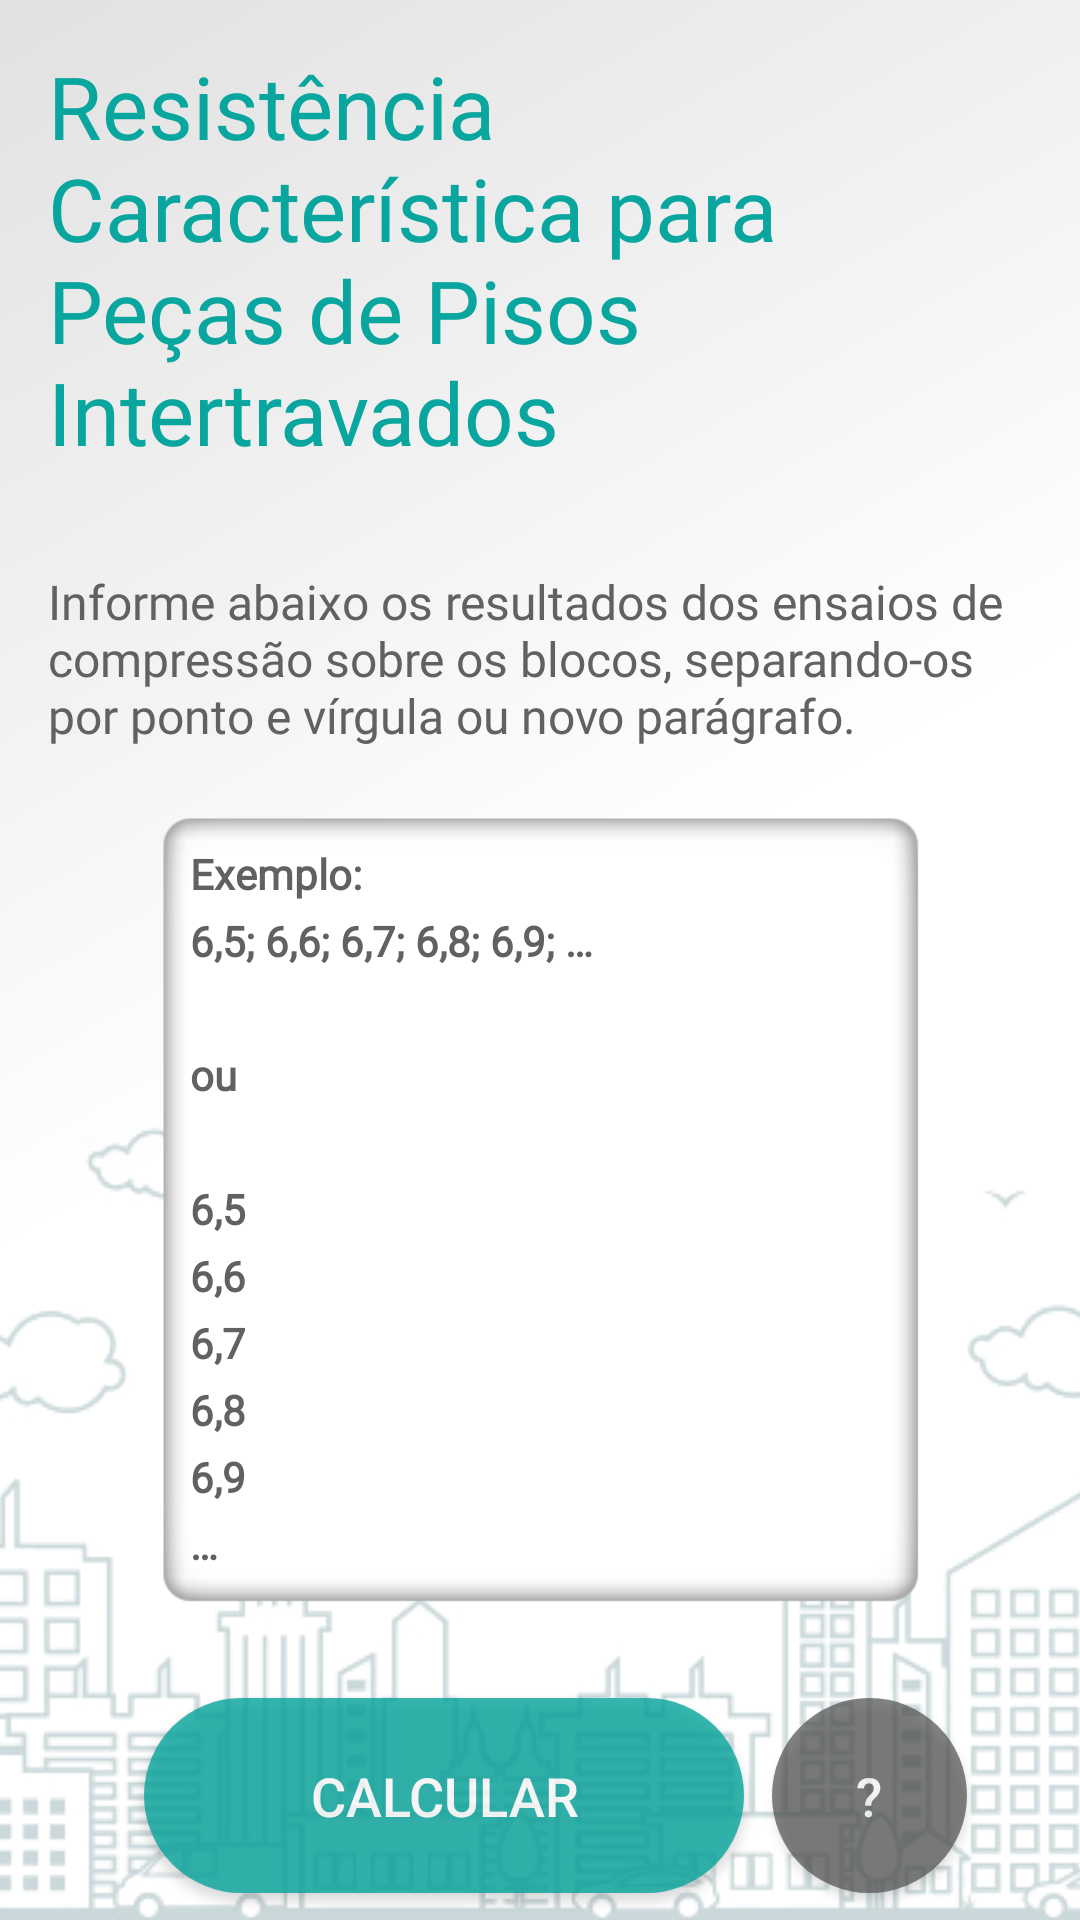

Produce the Android XML layout that renders to this screen, including the resource entries it uses.
<!-- AndroidManifest.xml: application theme AppTheme -->
<!-- res/layout/act_entrada_fpk.xml -->
<?xml version="1.0" encoding="utf-8"?>
<androidx.constraintlayout.widget.ConstraintLayout xmlns:android="http://schemas.android.com/apk/res/android"
        xmlns:app="http://schemas.android.com/apk/res-auto"
        xmlns:tools="http://schemas.android.com/tools"

        android:layout_width="match_parent"
        android:layout_height="match_parent"

        android:background="@drawable/bg__gradient_gray"
        android:fillViewport="true"
        tools:context=".Entrada">


    <ImageView
            android:id="@+id/imageView5"
            android:layout_width="wrap_content"
            android:layout_height="wrap_content"
            android:alpha="0.3"
            android:scaleType="centerCrop"
            app:layout_constraintBottom_toBottomOf="parent"
            app:layout_constraintEnd_toEndOf="parent"
            app:layout_constraintStart_toStartOf="parent"
            app:srcCompat="@drawable/bg_city" />

    <TextView
            android:id="@+id/textView1"
            style="@style/FBK_FPK_Title"
            android:layout_width="match_parent"
            android:layout_height="wrap_content"
            android:fontFamily="@font/open_sans_bold"
            android:text="@string/fpk_title"
            android:textAlignment="textStart"
            android:textColor="@color/fpk_primary"
            android:textSize="29sp"
            app:layout_constraintEnd_toEndOf="parent"
            app:layout_constraintStart_toStartOf="parent"
            app:layout_constraintTop_toTopOf="parent" />


    <TextView
            android:id="@+id/textView2"
            style="@style/FBK_FPK_description"
            android:layout_width="wrap_content"
            android:layout_height="wrap_content"
            android:layout_marginTop="1dp"
            android:fontFamily="@font/open_sans_light"
            android:text="@string/act_entrada_description"
            android:textAlignment="textStart"
            android:textColor="@color/darker_gray"
            android:textSize="16sp"
            app:layout_constraintEnd_toEndOf="parent"
            app:layout_constraintStart_toStartOf="parent"
            app:layout_constraintTop_toBottomOf="@+id/textView1" />

    <EditText
            android:id="@+id/actENTRY_edtxEntradas_fpk"
            style="@style/entrada_fbk_fpk_dic"
            android:layout_width="wrap_content"
            android:layout_height="wrap_content"
            android:background="@drawable/bg__input_entrada_2"
            android:textColorHint="@color/darker_gray"
            app:layout_constraintEnd_toEndOf="parent"
            app:layout_constraintStart_toStartOf="parent"
            app:layout_constraintTop_toBottomOf="@+id/textView2" />

    <Button
            android:id="@+id/actENTRY_btCalcular_fpk"
            style="@style/Widget.AppCompat.Button.Colored"
            android:layout_width="200dp"
            android:layout_height="65dp"
            android:layout_marginTop="16dp"
            android:layout_weight="1"
            android:alpha="0.8"
            android:background="@drawable/square_green"
            android:text="@string/calcular"
            android:textAllCaps="true"
            android:textSize="18sp"
            app:layout_constraintBottom_toBottomOf="parent"
            app:layout_constraintEnd_toEndOf="parent"
            app:layout_constraintHorizontal_bias="0.30"
            app:layout_constraintStart_toStartOf="parent"
            app:layout_constraintTop_toBottomOf="@+id/actENTRY_edtxEntradas_fpk" />

    <Button
            android:id="@+id/actENTRY_btExemplo_fpk"
            style="@style/Widget.AppCompat.Button.Colored"
            android:layout_width="65dp"
            android:layout_height="65dp"
            android:layout_weight="2"
            android:alpha="0.7"
            android:background="@drawable/circle_gray"
            android:text="@string/interrogacao"
            android:textSize="18sp"
            app:layout_constraintBottom_toBottomOf="@+id/actENTRY_btCalcular_fpk"
            app:layout_constraintEnd_toEndOf="parent"
            app:layout_constraintHorizontal_bias="0.20"
            app:layout_constraintStart_toEndOf="@+id/actENTRY_btCalcular_fpk"
            app:layout_constraintTop_toTopOf="@+id/actENTRY_btCalcular_fpk" />

</androidx.constraintlayout.widget.ConstraintLayout>
<!-- resources referenced by this layout -->
<resources>
  <color name="darker_gray">#616161</color>
  <color name="fpk_primary">#08A69E</color>
  <!-- drawable bg__gradient_gray (drawable) -->
  <?xml version="1.0" encoding="utf-8"?>
  <shape
          xmlns:android="http://schemas.android.com/apk/res/android"
          android:shape="rectangle"   >
  
      <gradient
              android:type="linear"
              android:angle="135"
              android:startColor="@color/white"
              android:centerColor="@color/white"
              android:endColor="@color/gray4">
  
      </gradient>
  
  </shape>
  <!-- drawable circle_gray (drawable) -->
  <?xml version="1.0" encoding="utf-8"?>
  <shape
          xmlns:android="http://schemas.android.com/apk/res/android"
          android:shape="oval"   >
      <solid
              android:color="@color/gray_darker" >
      </solid>
      <corners
              android:radius="100dp"   >
      </corners>
  </shape>
  <!-- drawable square_green (drawable) -->
  <?xml version="1.0" encoding="utf-8"?>
  <shape
          xmlns:android="http://schemas.android.com/apk/res/android"
          android:shape="rectangle"   >
      <solid
              android:color="@color/fpk_primary" >
      </solid>
      <corners
              android:radius="100dp"   >
      </corners>
  </shape>
  <string name="act_entrada_description">Informe abaixo os resultados dos ensaios de compressão sobre os blocos, separando-os por
          ponto e vírgula ou novo parágrafo.
      </string>
  <string name="calcular">Calcular</string>
  <string name="fpk_title">Resistência Característica para Peças de Pisos Intertravados</string>
  <string name="interrogacao">\?</string>
  <style name="FBK_FPK_Title">
          <item name="android:textAppearance">@style/TextAppearance.AppCompat.Display1</item>
          <item name="android:layout_width">wrap_content</item>
          <item name="android:layout_height">wrap_content</item>
          <item name="android:textAlignment">center</item>
          <item name="android:padding">16dp</item>
          <item name="android:textSize">30sp</item>
          <item name="android:textColor">@color/white</item>
      </style>
  <style name="FBK_FPK_description">
          <item name="android:textAlignment">center</item>
          <item name="android:layout_width">wrap_content</item>
          <item name="android:layout_height">wrap_content</item>
          <item name="android:textSize">18sp</item>
          <item name="android:layout_marginStart">8dp</item>
          <item name="android:layout_marginEnd">8dp</item>
          <item name="android:layout_marginTop">8dp</item>
          <item name="android:padding">16dp</item>
      </style>
  <style name="AppTheme" parent="Theme.AppCompat.Light.NoActionBar">
          
          <item name="colorPrimary">@color/colorPrimary</item>
          <item name="colorPrimaryDark">@color/colorPrimaryDark</item>
          <item name="colorAccent">@color/colorAccent</item>
      </style>
  <color name="white">#FFFFFF</color>
  <color name="gray4">#E1E1E1</color>
  <color name="gray_darker">#4F4F4F</color>
  <string name="fbk_example">Exemplo: \n6,5; 6,6; 6,7; 6,8; 6,9; … \n\nou \n\n6,5\n6,6\n6,7\n6,8\n6,9\n…</string>
  <color name="colorPrimary">#64B5F6</color>
  <color name="colorPrimaryDark">#303F9F</color>
  <color name="colorAccent">#D32F2F</color>
</resources>
